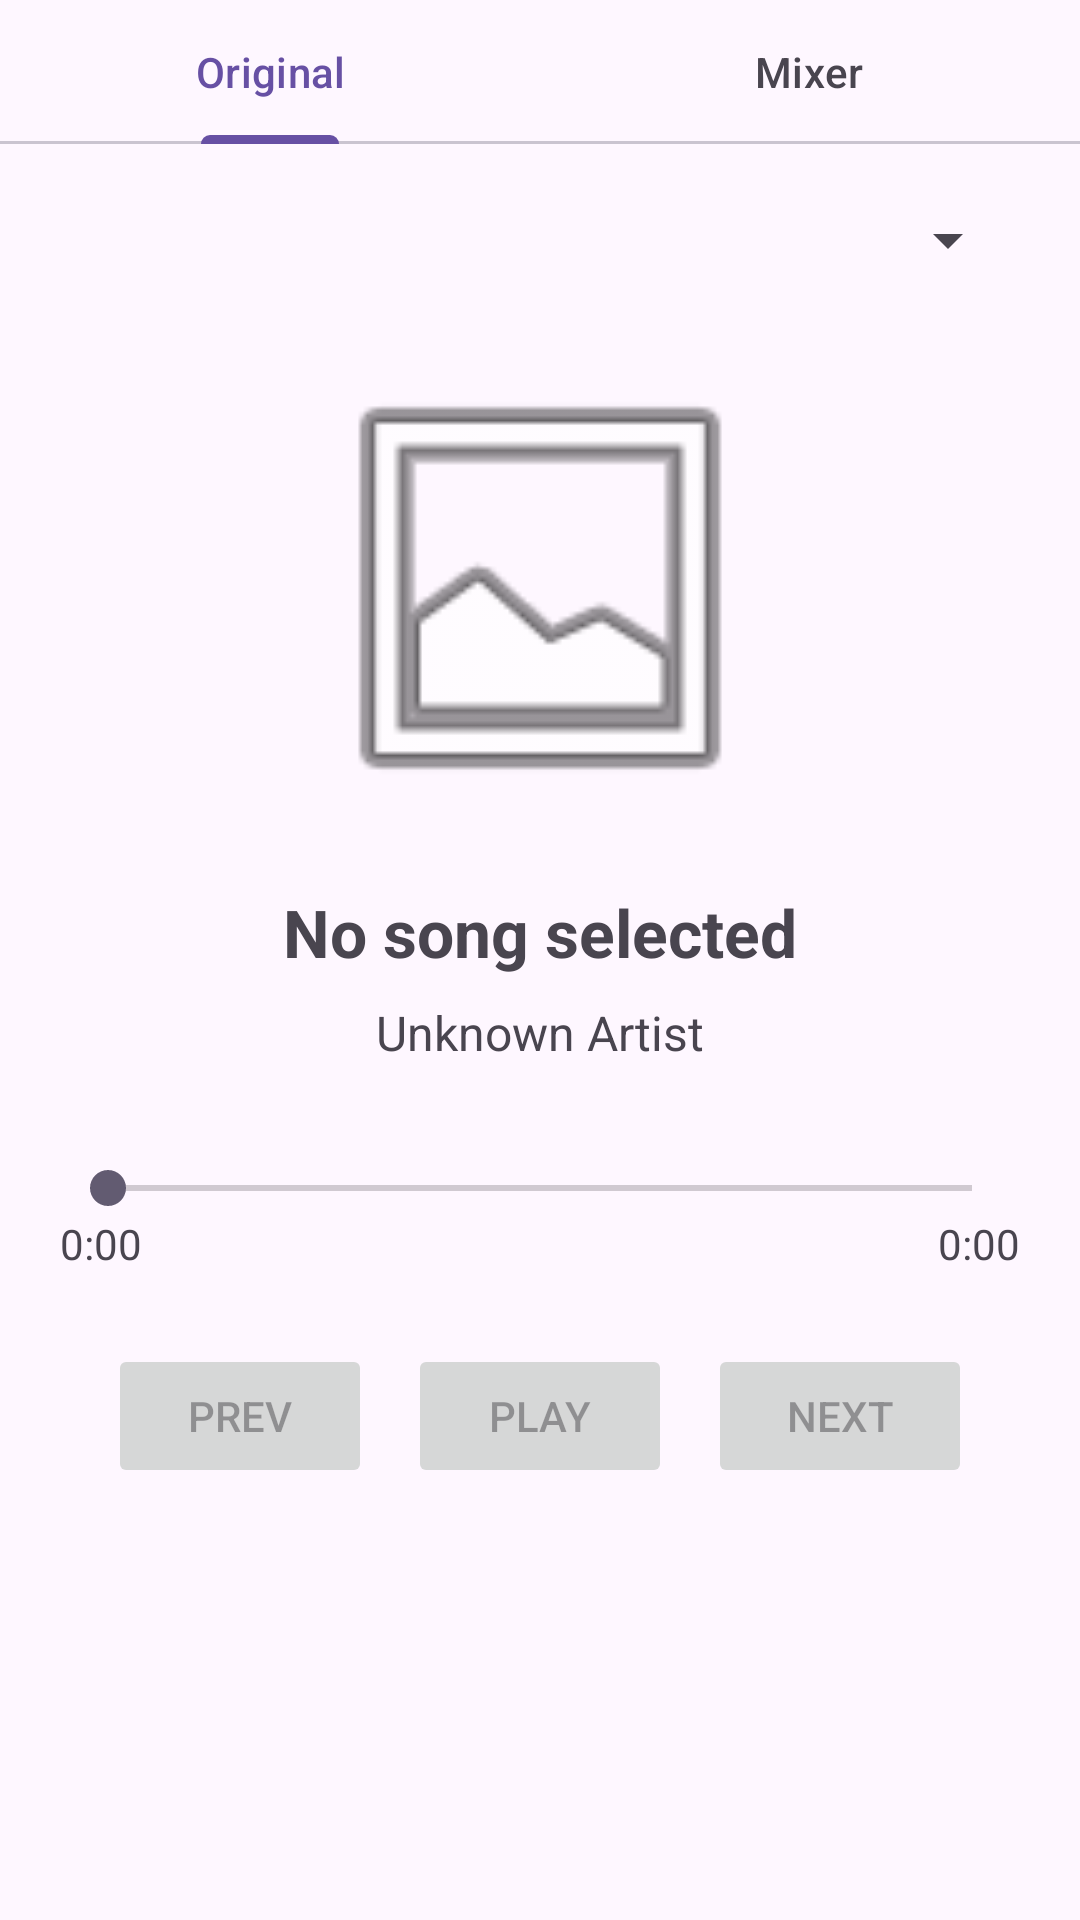

The Android layout XML behind this screen, and the referenced resources:
<!-- AndroidManifest.xml: application theme Theme.AIOMusica -->
<!-- res/layout/music_screen.xml -->
<?xml version="1.0" encoding="utf-8"?>
<LinearLayout xmlns:android="http://schemas.android.com/apk/res/android"
    android:layout_width="match_parent"
    android:layout_height="match_parent"
    android:orientation="vertical">

    <com.google.android.material.tabs.TabLayout
        android:id="@+id/musicTabs"
        android:layout_width="match_parent"
        android:layout_height="wrap_content">

        <com.google.android.material.tabs.TabItem
            android:layout_width="wrap_content"
            android:layout_height="wrap_content"
            android:text="@string/tab_original" />

        <com.google.android.material.tabs.TabItem
            android:layout_width="wrap_content"
            android:layout_height="wrap_content"
            android:text="@string/tab_mixer" />
    </com.google.android.material.tabs.TabLayout>

    
    <LinearLayout
        android:id="@+id/originalContent"
        android:layout_width="match_parent"
        android:layout_height="0dp"
        android:layout_weight="1"
        android:orientation="vertical"
        android:gravity="center_horizontal"
        android:padding="20dp">

        
        <Spinner
            android:id="@+id/songPicker"
            android:layout_width="match_parent"
            android:layout_height="wrap_content" />

        
        <ImageView
            android:id="@+id/albumArtwork"
            android:layout_width="160dp"
            android:layout_height="160dp"
            android:layout_marginTop="24dp"
            android:src="@android:drawable/ic_menu_gallery"
            android:contentDescription="@null" />

        
        <TextView
            android:id="@+id/songTitle"
            android:layout_width="match_parent"
            android:layout_height="wrap_content"
            android:layout_marginTop="20dp"
            android:gravity="center"
            android:text="@string/player_no_song"
            android:textSize="22sp"
            android:textStyle="bold" />

        <TextView
            android:id="@+id/songArtist"
            android:layout_width="match_parent"
            android:layout_height="wrap_content"
            android:layout_marginTop="8dp"
            android:gravity="center"
            android:text="@string/player_unknown_artist"
            android:textSize="16sp" />

        
        <SeekBar
            android:id="@+id/songProgress"
            android:layout_width="match_parent"
            android:layout_height="wrap_content"
            android:layout_marginTop="32dp"
            android:enabled="false" />

        <LinearLayout
            android:layout_width="match_parent"
            android:layout_height="wrap_content"
            android:orientation="horizontal">

            <TextView
                android:id="@+id/currentTime"
                android:layout_width="wrap_content"
                android:layout_height="wrap_content"
                android:text="0:00" />

            <Space
                android:layout_width="0dp"
                android:layout_height="1dp"
                android:layout_weight="1" />

            <TextView
                android:id="@+id/totalTime"
                android:layout_width="wrap_content"
                android:layout_height="wrap_content"
                android:text="0:00" />
        </LinearLayout>

        
        <LinearLayout
            android:layout_width="match_parent"
            android:layout_height="wrap_content"
            android:layout_marginTop="24dp"
            android:gravity="center"
            android:orientation="horizontal">

            <Button
                android:id="@+id/previousSongButton"
                android:layout_width="wrap_content"
                android:layout_height="wrap_content"
                android:text="@string/player_previous"
                android:enabled="false" />

            <Button
                android:id="@+id/playPauseButton"
                android:layout_width="wrap_content"
                android:layout_height="wrap_content"
                android:layout_marginHorizontal="12dp"
                android:text="@string/player_play"
                android:enabled="false" />

            <Button
                android:id="@+id/nextSongButton"
                android:layout_width="wrap_content"
                android:layout_height="wrap_content"
                android:text="@string/player_next"
                android:enabled="false" />

        </LinearLayout>

    </LinearLayout>

    
    <androidx.fragment.app.FragmentContainerView
        android:id="@+id/mixerContainer"
        android:layout_width="match_parent"
        android:layout_height="0dp"
        android:layout_weight="1"
        android:visibility="gone" />

</LinearLayout>
<!-- resources referenced by this layout -->
<resources>
  <string name="player_next">Next</string>
  <string name="player_no_song">No song selected</string>
  <string name="player_play">Play</string>
  <string name="player_previous">Prev</string>
  <string name="player_unknown_artist">Unknown Artist</string>
  <string name="tab_mixer">Mixer</string>
  <string name="tab_original">Original</string>
  <style name="Theme.AIOMusica" parent="Base.Theme.AIOMusica" />
  <style name="Base.Theme.AIOMusica" parent="Theme.Material3.DayNight.NoActionBar">
          
          
      </style>
</resources>
